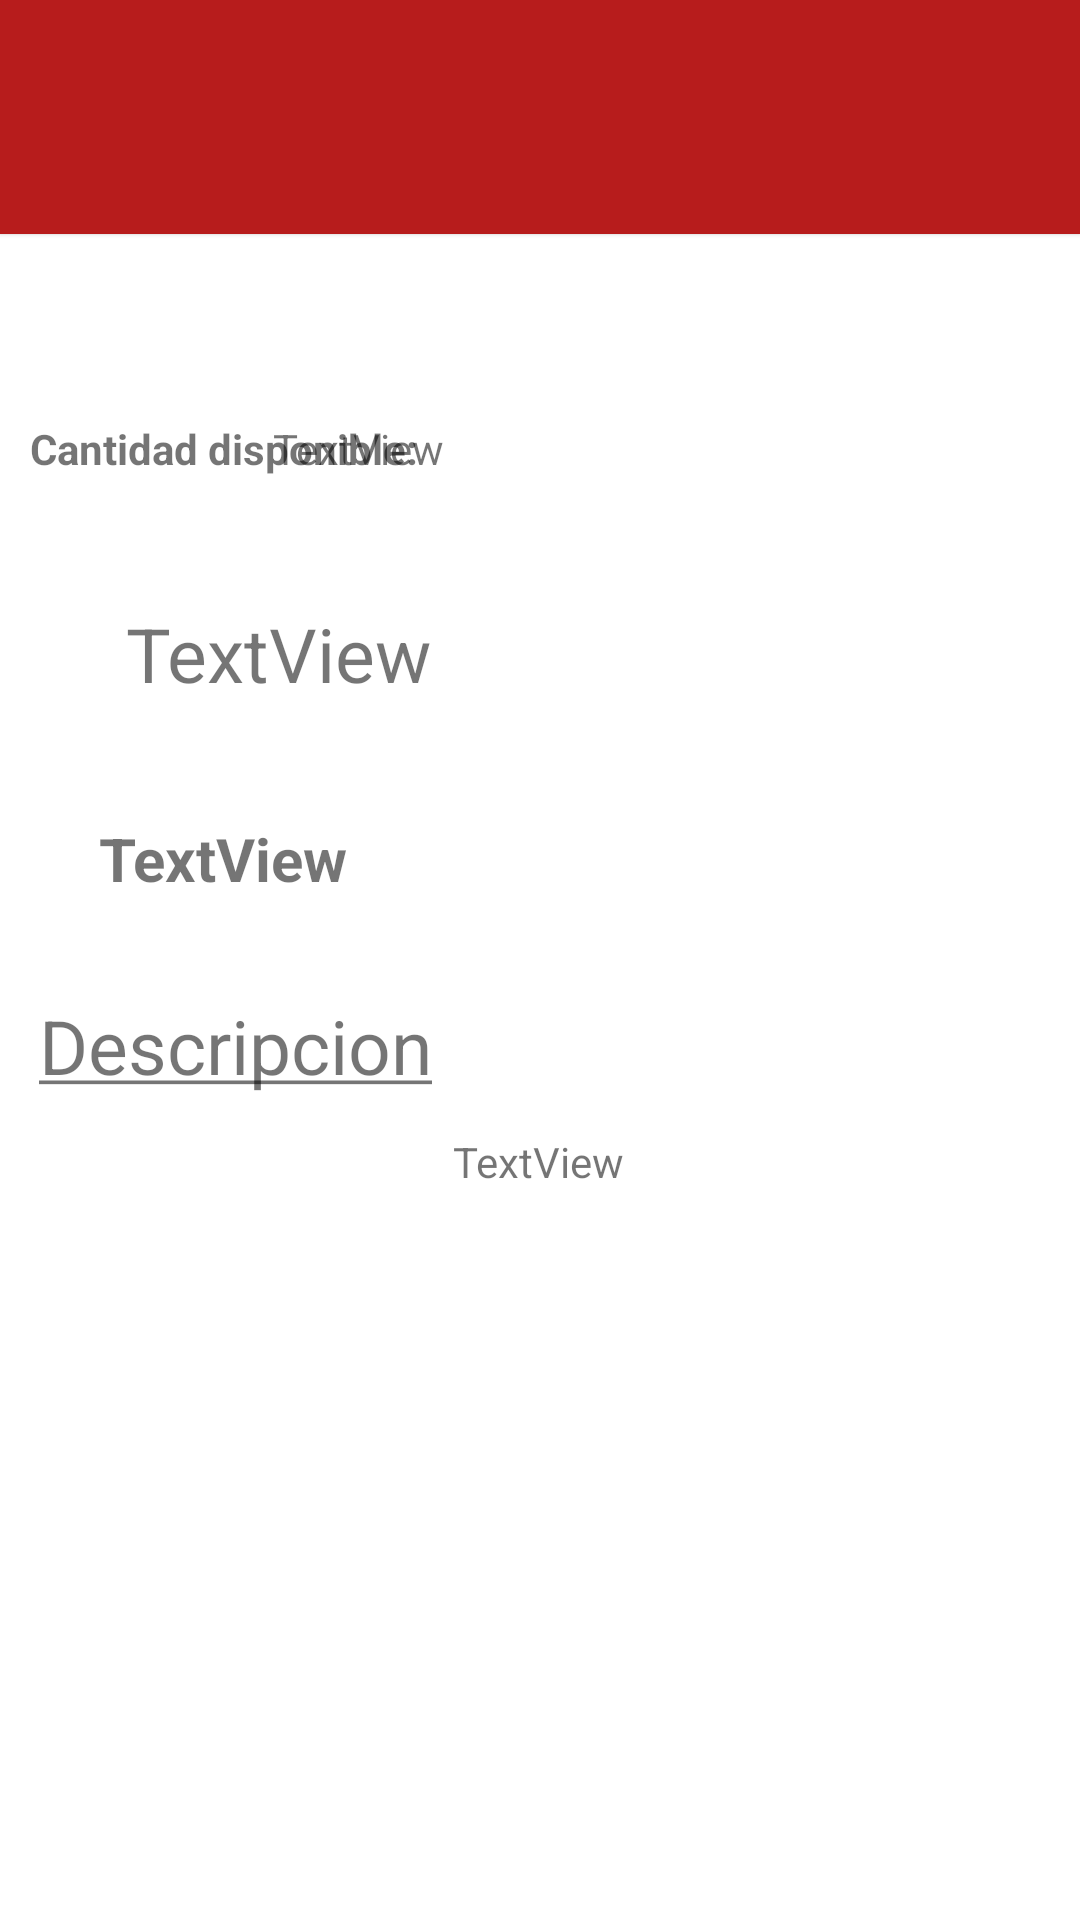

Write the Android layout XML for this screen, with the resource values it uses.
<!-- AndroidManifest.xml: application theme AppTheme -->
<!-- res/layout/activity_detail.xml -->
<?xml version="1.0" encoding="utf-8"?>
<androidx.constraintlayout.widget.ConstraintLayout android:id="@+id/mainDetails"
    xmlns:android="http://schemas.android.com/apk/res/android"
    xmlns:app="http://schemas.android.com/apk/res-auto"
    xmlns:tools="http://schemas.android.com/tools"
    android:layout_width="match_parent"
    android:layout_height="match_parent"
    tools:context=".DetailActivity">

    <com.google.android.material.appbar.MaterialToolbar
        android:id="@+id/toolBar"
        android:layout_width="match_parent"
        android:layout_height="78dp"
        android:background="@color/colorPrimary"
        app:layout_constraintEnd_toEndOf="parent"
        app:layout_constraintHorizontal_bias="0.0"
        app:layout_constraintStart_toStartOf="parent"
        app:layout_constraintTop_toTopOf="parent"
        app:titleTextColor="@android:color/white"
        android:elevation="1dp">

        <ImageButton
            android:id="@+id/btn_back"
            android:layout_width="36dp"
            android:layout_height="38dp"
            android:layout_marginStart="20dp"
            android:background="@drawable/ic_baseline_arrow_back_24"
            app:layout_constraintBottom_toBottomOf="parent"
            app:layout_constraintStart_toStartOf="parent"
            app:layout_constraintTop_toTopOf="parent" />


    </com.google.android.material.appbar.MaterialToolbar>

    <ScrollView
        android:layout_width="match_parent"
        android:layout_height="match_parent"
        android:scrollbars="vertical"
        app:layout_constraintBottom_toBottomOf="parent"
        app:layout_constraintEnd_toEndOf="parent"
        app:layout_constraintHorizontal_bias="0.0"
        app:layout_constraintStart_toStartOf="parent"
        app:layout_constraintTop_toBottomOf="@+id/toolBar"
        app:layout_constraintVertical_bias="0.0">

        <androidx.constraintlayout.widget.ConstraintLayout
            android:layout_width="match_parent"
            android:layout_height="wrap_content"
            android:orientation="vertical">


            <androidx.recyclerview.widget.RecyclerView
                android:id="@+id/imageProductRecycler"
                android:layout_width="wrap_content"
                android:layout_height="wrap_content"
                android:layout_marginTop="120dp"
                app:layout_constraintEnd_toEndOf="parent"
                app:layout_constraintHorizontal_bias="0.498"
                app:layout_constraintStart_toStartOf="parent"
                app:layout_constraintTop_toTopOf="parent"
                tools:itemCount="10"
                tools:listitem="@layout/image_product" />

            <TextView
                android:id="@+id/quantityProduct"
                android:layout_width="wrap_content"
                android:layout_height="wrap_content"
                android:layout_marginTop="20dp"
                android:layout_marginEnd="212dp"
                android:text="TextView"
                app:layout_constraintEnd_toEndOf="parent"
                app:layout_constraintTop_toBottomOf="@+id/imageProductRecycler" />

            <TextView
                android:id="@+id/titleProduct"
                android:layout_width="wrap_content"
                android:layout_height="wrap_content"
                android:layout_marginTop="32dp"
                android:padding="10dp"
                android:text="TextView"
                app:layout_constraintEnd_toEndOf="parent"
                app:layout_constraintHorizontal_bias="0.135"
                app:layout_constraintStart_toStartOf="parent"
                app:layout_constraintTop_toBottomOf="@+id/quantityProduct"
                android:textSize="25dp" />

            <TextView
                android:id="@+id/priceProduct"
                android:layout_width="wrap_content"
                android:layout_height="wrap_content"
                android:layout_marginTop="28dp"
                android:text="TextView"
                android:textSize="20dp"
                android:textStyle="bold"
                app:layout_constraintEnd_toEndOf="parent"
                app:layout_constraintHorizontal_bias="0.119"
                app:layout_constraintStart_toStartOf="parent"
                app:layout_constraintTop_toBottomOf="@+id/titleProduct" />

            <TextView
                android:id="@+id/descriptionProduct"
                android:layout_width="wrap_content"
                android:layout_height="wrap_content"
                android:layout_marginTop="68dp"
                android:padding="10dp"
                android:text="TextView"
                app:layout_constraintEnd_toEndOf="parent"
                app:layout_constraintHorizontal_bias="0.498"
                app:layout_constraintStart_toStartOf="parent"
                app:layout_constraintTop_toBottomOf="@+id/priceProduct" />

            <TextView
                android:id="@+id/quantity"
                android:layout_width="wrap_content"
                android:layout_height="wrap_content"
                android:layout_marginTop="20dp"
                android:paddingLeft="10dp"
                android:paddingRight="10dp"
                android:text="Cantidad disponible:"
                app:layout_constraintEnd_toStartOf="@+id/quantityProduct"
                app:layout_constraintHorizontal_bias="0.0"
                app:layout_constraintStart_toStartOf="parent"
                android:textStyle="bold"
                app:layout_constraintTop_toBottomOf="@+id/imageProductRecycler" />

            <TextView
                android:id="@+id/titleDescription"
                android:layout_width="wrap_content"
                android:layout_height="wrap_content"
                android:layout_marginTop="32dp"
                android:text="@string/title_description"
                android:textSize="25dp"
                app:layout_constraintBottom_toTopOf="@+id/descriptionProduct"
                app:layout_constraintEnd_toEndOf="parent"
                app:layout_constraintHorizontal_bias="0.057"
                app:layout_constraintStart_toStartOf="parent"
                app:layout_constraintTop_toBottomOf="@+id/priceProduct"
                app:layout_constraintVertical_bias="0.0" />


        </androidx.constraintlayout.widget.ConstraintLayout>

    </ScrollView>


</androidx.constraintlayout.widget.ConstraintLayout>
<!-- res/layout/image_product.xml (included above) -->
<?xml version="1.0" encoding="utf-8"?>
<androidx.constraintlayout.widget.ConstraintLayout xmlns:android="http://schemas.android.com/apk/res/android"
    xmlns:app="http://schemas.android.com/apk/res-auto"
    xmlns:tools="http://schemas.android.com/tools"
    android:layout_width="match_parent"
    android:layout_height="match_parent">


    <LinearLayout
        android:layout_width="match_parent"
        android:layout_height="wrap_content"
        android:layout_marginStart="1dp"
        android:layout_marginEnd="1dp"
        android:orientation="horizontal"
        app:layout_constraintBottom_toBottomOf="parent"
        app:layout_constraintEnd_toEndOf="parent"
        app:layout_constraintHorizontal_bias="1.0"
        app:layout_constraintStart_toStartOf="parent"
        app:layout_constraintTop_toTopOf="parent"
        app:layout_constraintVertical_bias="0.0"
        android:gravity="center_horizontal">

        <ImageView
            android:id="@+id/imageProduct"
            android:layout_width="wrap_content"
            android:layout_height="wrap_content"
            tools:srcCompat="@tools:sample/avatars"
            android:padding="10dp" />


    </LinearLayout>


</androidx.constraintlayout.widget.ConstraintLayout>
<!-- resources referenced by this layout -->
<resources>
  <color name="colorPrimary">#b71c1c</color>
  <string name="title_description"><u>Descripcion</u></string>
  <style name="AppTheme" parent="Theme.MaterialComponents.Light.NoActionBar">
          
          <item name="colorPrimary">@color/colorPrimary</item>
          <item name="colorPrimaryDark">@color/colorPrimaryDark</item>
          <item name="colorAccent">@color/colorAccent</item>
      </style>
  <color name="colorPrimaryDark">#7f0000</color>
  <color name="colorAccent">#f05545</color>
</resources>
